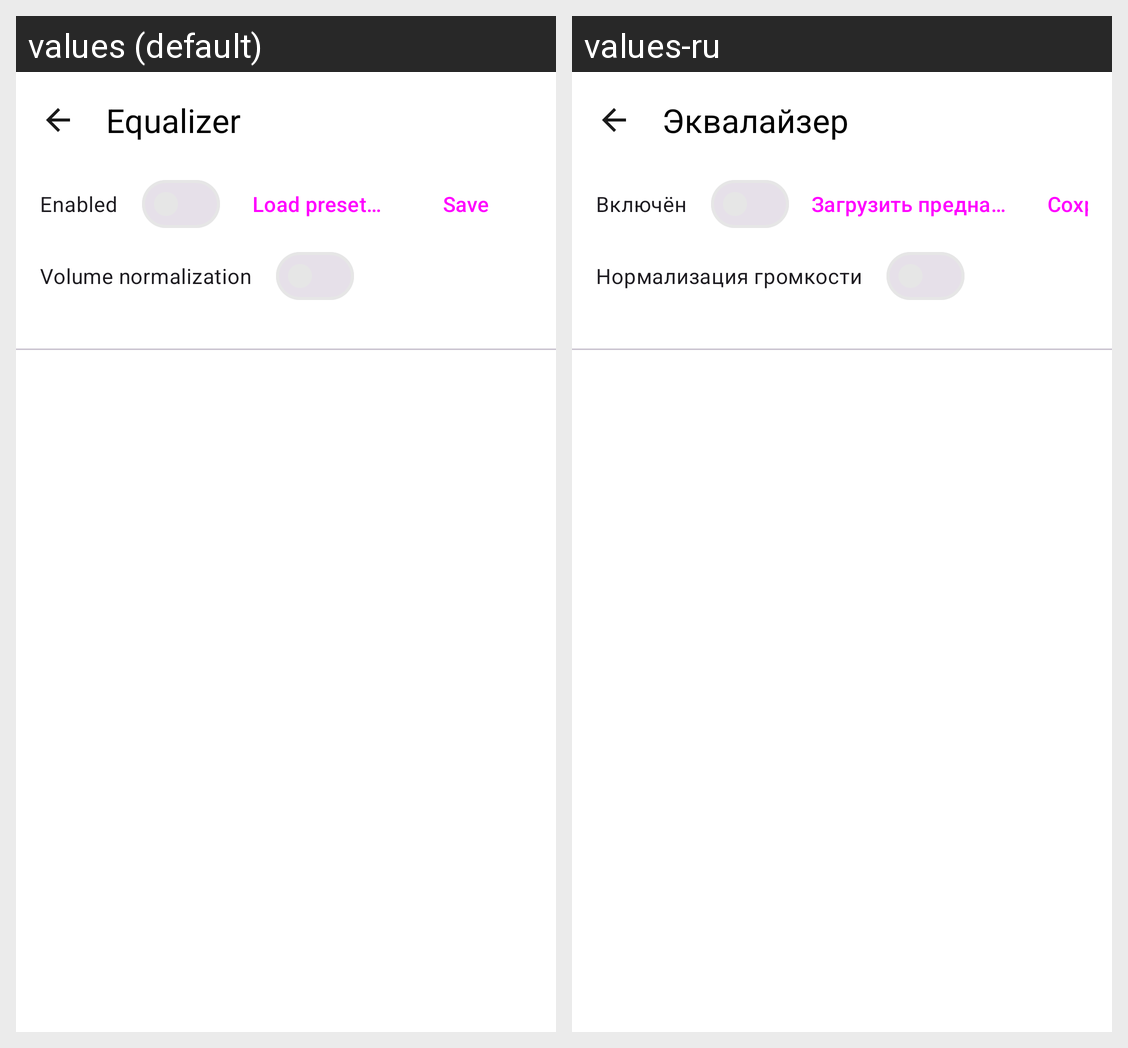

Translations of the strings shown on this Android screen, per locale in the grid:
Android screen res/layout/activity_equalizer.xml rendered under 2 locales, left to right: values (default), values-ru. Device: Nexus 5 (rendered at 1080×1920; each locale shown at half size, 540×960, under a caption strip naming it); theme Theme.Viby.
Strings drawn on this screen, with the default value and each locale's value (text and hints the layout hard-codes, and strings that could not be matched under every locale, appear in the picture but are not listed):

eq_title
  values: Equalizer
  values-ru: Эквалайзер

eq_enabled
  values: Enabled
  values-ru: Включён

eq_preset_button
  values: Load preset…
  values-ru: Загрузить преднастройку…

btn_save
  values: Save
  values-ru: Сохранить

normalization_title
  values: Volume normalization
  values-ru: Нормализация громкости
